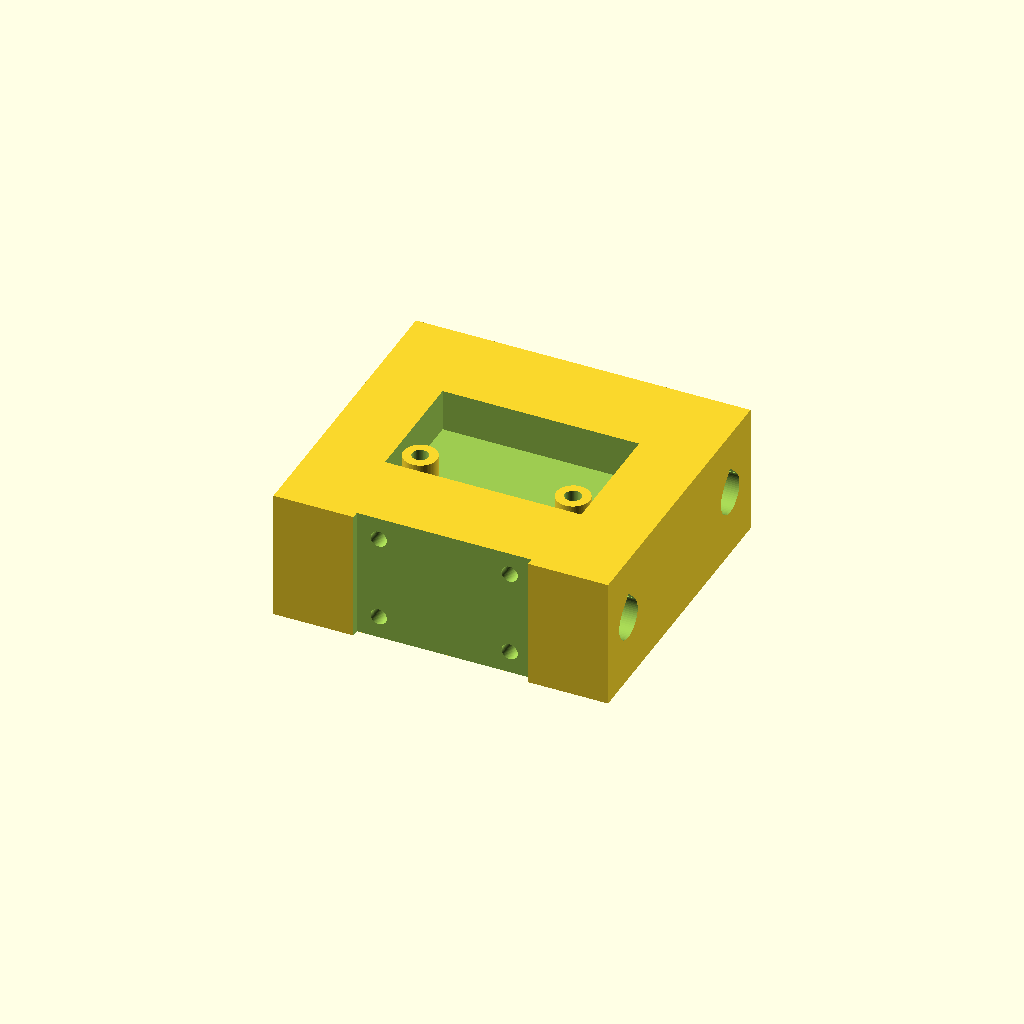
Cell 1 — every parameter at its default value.
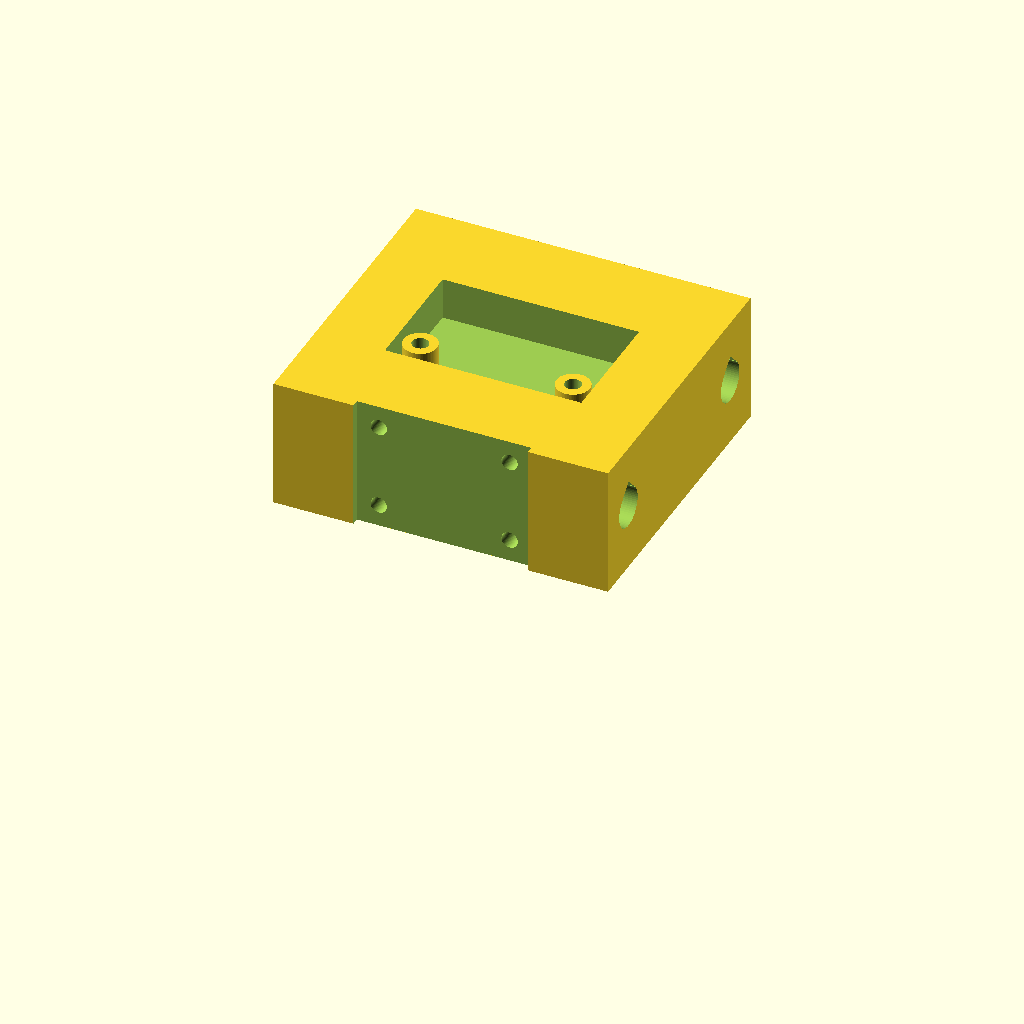
Cell 2: print_ready = false (everything else at default).
All cells are drawn from one camera (rotation 55°, 0°, 25°, orthographic, colour scheme Cornfield), so only the parameter changes between them.
The OpenSCAD source (hardware/carriage.scad):
// carriage.scad
// The moving part of the Scotch-yoke shake table: it rides on the two 5 mm
// guide rods and carries the sensor. The yoke slot itself is a SEPARATE part
// (yoke_plate.scad) bolted to the -y face, for two reasons: its slot width
// has to match the finished pin diameter, and it is the only surface that
// wears. Reprinting a 40-minute plate beats reprinting this.
//
// Coordinates, same as motor_mount.scad:
//   x  travel
//   y  along the motor shaft
//   z  up from the base board
// Rod axes and the crank axis all sit at z = shaft_z. That alignment is not
// cosmetic - see rod_block.scad for what it buys.
//
// PRINT: slice it exactly as it lands, flat on the bed, no supports and no
// rotating. With print_ready = true the body is already dropped to z = 0.
// The rod bores come out as teardrops (see rod_bore) so their roofs do not
// sag. There is no sensor cover any more - see "sensor pocket" below.
print_ready = true;

$fn = 64;

// ---------------------------------------------------------------------------
// How much a printed hole shrinks: what is actually known
//
// Every caliper reading taken inside a hole on this project is suspect. The
// jaws have to sit on a true diameter; anywhere else they measure a chord,
// which reads short. The 2026-10-10 readings on rod_fit_test show this
// directly - rocking the caliper in one bore gave anything from 4.55 to
// 5.30. So those numbers bound the diameter from BELOW and nothing more, and
// an earlier draft of this file was wrong to treat 0.50 mm as measured.
//
// The one trustworthy data point is not a measurement at all, it is a gauge:
// hole S is modelled 5.30, 5 mm deep, and a 5.00 mm rod enters it while
// scraping plastic. That puts hole S at roughly 4.95-5.00, so a shallow
// vertical bore loses about 0.30-0.35 mm - close to the original figure from
// the calibration cube, not the 0.50 claimed in between.
//
// Every hole below is therefore sized to be acceptable across the whole
// 0.30-0.50 range rather than tuned to one value.
hole_comp = 0.35;

// ---------------------------------------------------------------------------
// Why the rod bores are four short lands and not two long bushings
//
// rod_fit_test was printed with 12 mm deep bores modelled 5.35, 5.45 and
// 5.55, and the 5 mm rod would not enter any of them - while hole S, 5 mm
// deep and modelled 0.05 mm TIGHTER than the smallest of the three, does
// take it. Depth is what fails. The caliper cannot see where, because its
// jaws only reach a few millimetres in, which is exactly why the mouth of
// those bores measures close to the modelled size.
//
// So each rod runs in two 4 mm lands instead, one at each end of the body,
// with the bore between them opened up so it cannot touch. Three things
// improve at once:
//   - each land is shorter than hole S, which is known to come out at a
//     predictable size;
//   - the two lands for one rod lie at different x in the SAME layers, so
//     their alignment is set by XY positioning, about 0.05 mm, instead of by
//     how straight the printer stacks 12 mm of layers;
//   - the clearance can be tight, because a short land cannot bind.
// ---------------------------------------------------------------------------

rod_d    = 5.0;

// <-- SET THIS from land_fit_test: the MODELLED diameter of whichever land
//     the rod slid through most snugly. Lands 1 to 7 on the coupon are
//     5.05 / 5.15 / 5.25 / 5.35 / 5.45 / 5.55 / 5.65.
//     It is written as a finished number on purpose. No compensation figure
//     for a short horizontal bore is worth trusting on this printer - the
//     caliper readings on the deep bores contradict each other by 0.8 mm -
//     so the coupon, with the rod as the gauge, IS the measurement.
// land_fit_test, 2026-10-13: land 3 (5.25) would not take the rod, land 4
// (5.35) let it drop through under its own weight with slight drag - near
// zero clearance - and land 5 (5.45) slid freely. Four lands at zero
// clearance bind, so the carriage uses land 5, one step above the fit.
land_bore_d = 5.45;

land_w   = 4.0;        // bearing length of one land
relief   = 1.0;        // extra diameter between the lands

shaft_z     = 26.0;    // MUST match motor_mount.scad and rod_block.scad
rod_spacing = 30.0;    // MUST match rod_block.scad

// ---------------------------------------------------------------------------
// Body length, and why it is not longer
//
// The rods are 100 mm. With 10 mm gripped in each end block the free span is
// 80 mm, and the carriage plus its full stroke has to fit inside it:
//     46 (body) + 26 (peak-to-peak at A = 13 mm) = 72 mm, leaving 4 mm at
// each end. A longer body would resist rocking better but would run out of
// rod before reaching A = 13 mm.
//
// What the 42 mm land spacing buys: at 0.10 mm clearance the body can pitch
// by atan(0.10 / 42) = 0.14 deg. Pitch is the rotation that matters, because
// it tips the travel axis out of horizontal and lets gravity leak into the
// reading: g * sin(0.14 deg) = 0.0024 g, about 20 counts. Against the
// smallest signal in the programme, 0.47 g at 3 Hz with A = 13 mm, that is
// 0.5%; against the largest, 4 g, it is 0.06%.
//
// It is also separable, which matters more than its size. The leak is fixed
// by clearance and geometry, so it is roughly CONSTANT with frequency, while
// the real signal grows as f^2. Fitting
//     measured amplitude = S * A * (2*pi*f)^2 + E
// across several frequencies at one crank throw returns the constant E as its
// own term instead of letting it bias the scale factor S.
//
// Yaw does not matter the same way: rotating about the vertical axis leaves
// the travel axis horizontal, so no gravity leaks in. That is why the yoke
// plate is allowed to hang off one side rather than sit on the centreline.
// ---------------------------------------------------------------------------

body_len = 46.0;
body_y0  = -6.0;                       // face the yoke plate bolts to
body_y1  = rod_spacing + 6.0;
body_z0  = 17.0;
body_z1  = 35.0;

// --- sensor pocket   (REDESIGNED 2026-10-16) ----------------------------
// Board outline 26 x 16 mm, as corrected on the 2026-09-09 fit test.
//
// The board is held the way it was in the Phase 1 cube: chip-side down,
// two M2 screws through its own mounting holes, here into two tapped
// standoffs. The pin header and the Dupont plugs on it stand straight up
// with nothing over them. The earlier version laid the board on two rails
// and clamped it with a flat cover, which could not close over the plugs.
//
// ORIENTATION: mounting-hole edge toward -y (the yoke-plate face, toward the
// motor), header edge toward +y. Hole positions are the ones the Phase 1
// fit test confirmed on this board: 10.5 mm either side of the board centre
// along its length, 4.5 mm from the centre toward the hole edge.
//
// The header edge is not supported, as in the cube, and does not need to be.
// Both screws sit on one line along x, the travel direction, so the most the
// board can do is turn slightly about that line. The sensor's Y axis runs
// along the board's long edge, i.e. along x, the measurement axis, and a
// rotation about x leaves it pointing exactly where it was. The 3.2 deg tilt
// measured in the cube was a rotation about this same line.
//
// The header's solder stubs hang into the 5.2 mm of clear space under the
// board, and nothing in the pocket is under them now.
//
// The board ends up about 9 mm above the rod axes. That offset decides
// WHICH harmonic the rocking lands on, not how big it is - the body pitches
// to its clearance stop either way - so it is left where the part is simple
// to print and to assemble.
board_x   = 26.0;
board_y   = 16.0;
board_t   = 1.6;
board_gap = 0.5;       // slip fit around the board outline. A pocket this
                       // size loses far less than a small bore does, but
                       // 0.4 was cutting it fine at the newly measured rate.
under_h   = 5.2;       // clear space under the board for the header pins
hole_dx   = 10.5;      // board mounting holes, from the board centre
hole_dy   = 4.5;       // toward the -y (hole) edge
standoff_d = 4.6;      // sits on the plain ring around each hole
tap_depth = 8.0;       // M2 x 8 screw: 1.6 board + 6.4 into the standoff
proud     = 1.0;       // how far the board stands above the body top

pocket_x  = board_x + 2 * board_gap;
pocket_y  = board_y + 2 * board_gap;
rail_top  = body_z1 + proud - board_t;   // underside of the board
floor_z   = rail_top - under_h;

pocket_cx = body_len / 2;
pocket_cy = rod_spacing / 2;

// --- fasteners ---------------------------------------------------------
// Written as finished modelled numbers, not as "want + hole_comp", because
// the compensation is only known to about +/-0.1 mm and these have to work
// across all of it:
//   m2_clear 2.75 -> about 2.40 actual, clearance for an M2
//   m2_tap   2.25 -> measured, see below
m2_clear = 2.75;
// land_fit_test, 2026-10-13: of bosses A-G (modelled 1.65 to 2.55 in 0.15
// steps), an M2 screw cut the best thread in E, modelled 2.25. That is the
// size used for every self-tapped M2 hole in this project.
m2_tap   = 2.25;
plate_screw_dx = 9.0;           // yoke plate screws, either side of centre
plate_screw_dz = 5.9;           // and above/below the rod bore, which they
                                // have to clear - see the asserts below
seat_depth = 1.0;               // shallow seat locating the yoke plate

land_r   = land_bore_d / 2;
relief_r = (land_bore_d + relief) / 2;

// The yoke plate screws run into the -y face, through the thin band of
// material left above and below the relieved bore. Both margins are checked
// here rather than left to be discovered in the slicer.
assert(plate_screw_dz - m2_tap / 2 - relief_r > 1.2,
       "yoke plate screws are too close to the rod bore");
assert(body_z1 - (shaft_z + plate_screw_dz + m2_tap / 2) > 1.2,
       "yoke plate screws are too close to the top face");
assert(shaft_z - plate_screw_dz - m2_tap / 2 - body_z0 > 1.2,
       "yoke plate screws are too close to the bottom face");
// The sensor pocket must stay clear of both rod bores in y.
assert(pocket_cy - pocket_y / 2 - relief_r > 1.5 &&
       rod_spacing - relief_r - (pocket_cy + pocket_y / 2) > 1.5,
       "sensor pocket overlaps a rod bore");

// Teardrop profile: a circle with a 45 deg roof, so a horizontal bore has no
// flat ceiling to sag. The diamond is 2% oversize so it overlaps the circle
// properly instead of meeting it tangentially, which CGAL dislikes.
module teardrop_profile(d) {
    r = d / 2;
    circle(r = r);
    rotate(45) square([r * 1.02, r * 1.02]);
}

// Bore along +x of the given length, teardrop apex pointing +z.
module rod_bore(d, len) {
    rotate([0, 90, 0]) rotate([0, 0, 90])
        linear_extrude(height = len)
            teardrop_profile(d);
}

// The relieved section starts exactly at land_w and the land bores run 0.5 mm
// past it, so the small-diameter region is land_w long to the millimetre and
// the two cuts still overlap rather than meeting on a shared face.
module rod_channel() {
    translate([-1, 0, 0]) rod_bore(land_bore_d, land_w + 1.5);
    translate([body_len - land_w - 0.5, 0, 0])
        rod_bore(land_bore_d, land_w + 1.5);
    translate([land_w, 0, 0])
        rod_bore(land_bore_d + relief, body_len - 2 * land_w);
}

module body() {
    difference() {
        translate([0, body_y0, body_z0])
            cube([body_len, body_y1 - body_y0, body_z1 - body_z0]);

        for (y = [0, rod_spacing])
            translate([0, y, shaft_z]) rod_channel();

        // seat and screws for the yoke plate, in the -y face
        translate([pocket_cx - 12, body_y0 - 1, body_z0 - 1])
            cube([24, seat_depth + 1, body_z1 - body_z0 + 2]);
        for (dx = [-1, 1], dz = [-1, 1])
            translate([pocket_cx + dx * plate_screw_dx,
                       body_y0 - 1,
                       shaft_z + dz * plate_screw_dz])
                rotate([-90, 0, 0]) cylinder(d = m2_tap, h = 9);

        // sensor pocket, with the two standoffs left standing
        difference() {
            translate([pocket_cx - pocket_x / 2, pocket_cy - pocket_y / 2, floor_z])
                cube([pocket_x, pocket_y, body_z1 - floor_z + 1]);
            for (dx = [-1, 1])
                translate([pocket_cx + dx * hole_dx, pocket_cy - hole_dy, floor_z - 1])
                    cylinder(d = standoff_d, h = under_h + 1);
        }

        // M2 tapped holes down the standoffs, for the board's own screws
        for (dx = [-1, 1])
            translate([pocket_cx + dx * hole_dx, pocket_cy - hole_dy,
                       rail_top - tap_depth])
                cylinder(d = m2_tap, h = tap_depth + 2);
    }
}

// Standoffs and tapped holes, checked here rather than in the slicer.
assert(pocket_cx - hole_dx - standoff_d / 2 > pocket_cx - pocket_x / 2 + 0.4,
       "standoff runs into the end wall of the pocket");
assert(rail_top - tap_depth > body_z0 + 3,
       "tapped hole runs too close to the carriage underside");
assert(pocket_cy - hole_dy - relief_r > 6,
       "tapped hole runs too close to a rod bore");

translate([0, 0, print_ready ? -body_z0 : 0]) body();
Parameter table extracted from the source (name, type, default, range or options):
print_ready: bool, default true
hole_comp: number, default 0.35
rod_d: number, default 5
land_bore_d: number, default 5.45
land_w: number, default 4
relief: number, default 1
shaft_z: number, default 26
rod_spacing: number, default 30
body_len: number, default 46
body_y0: number, default -6
body_z0: number, default 17
body_z1: number, default 35
board_x: number, default 26
board_y: number, default 16
board_t: number, default 1.6
board_gap: number, default 0.5
under_h: number, default 5.2
hole_dx: number, default 10.5
hole_dy: number, default 4.5
standoff_d: number, default 4.6
tap_depth: number, default 8
proud: number, default 1
m2_clear: number, default 2.75
m2_tap: number, default 2.25
plate_screw_dx: number, default 9
plate_screw_dz: number, default 5.9
seat_depth: number, default 1
